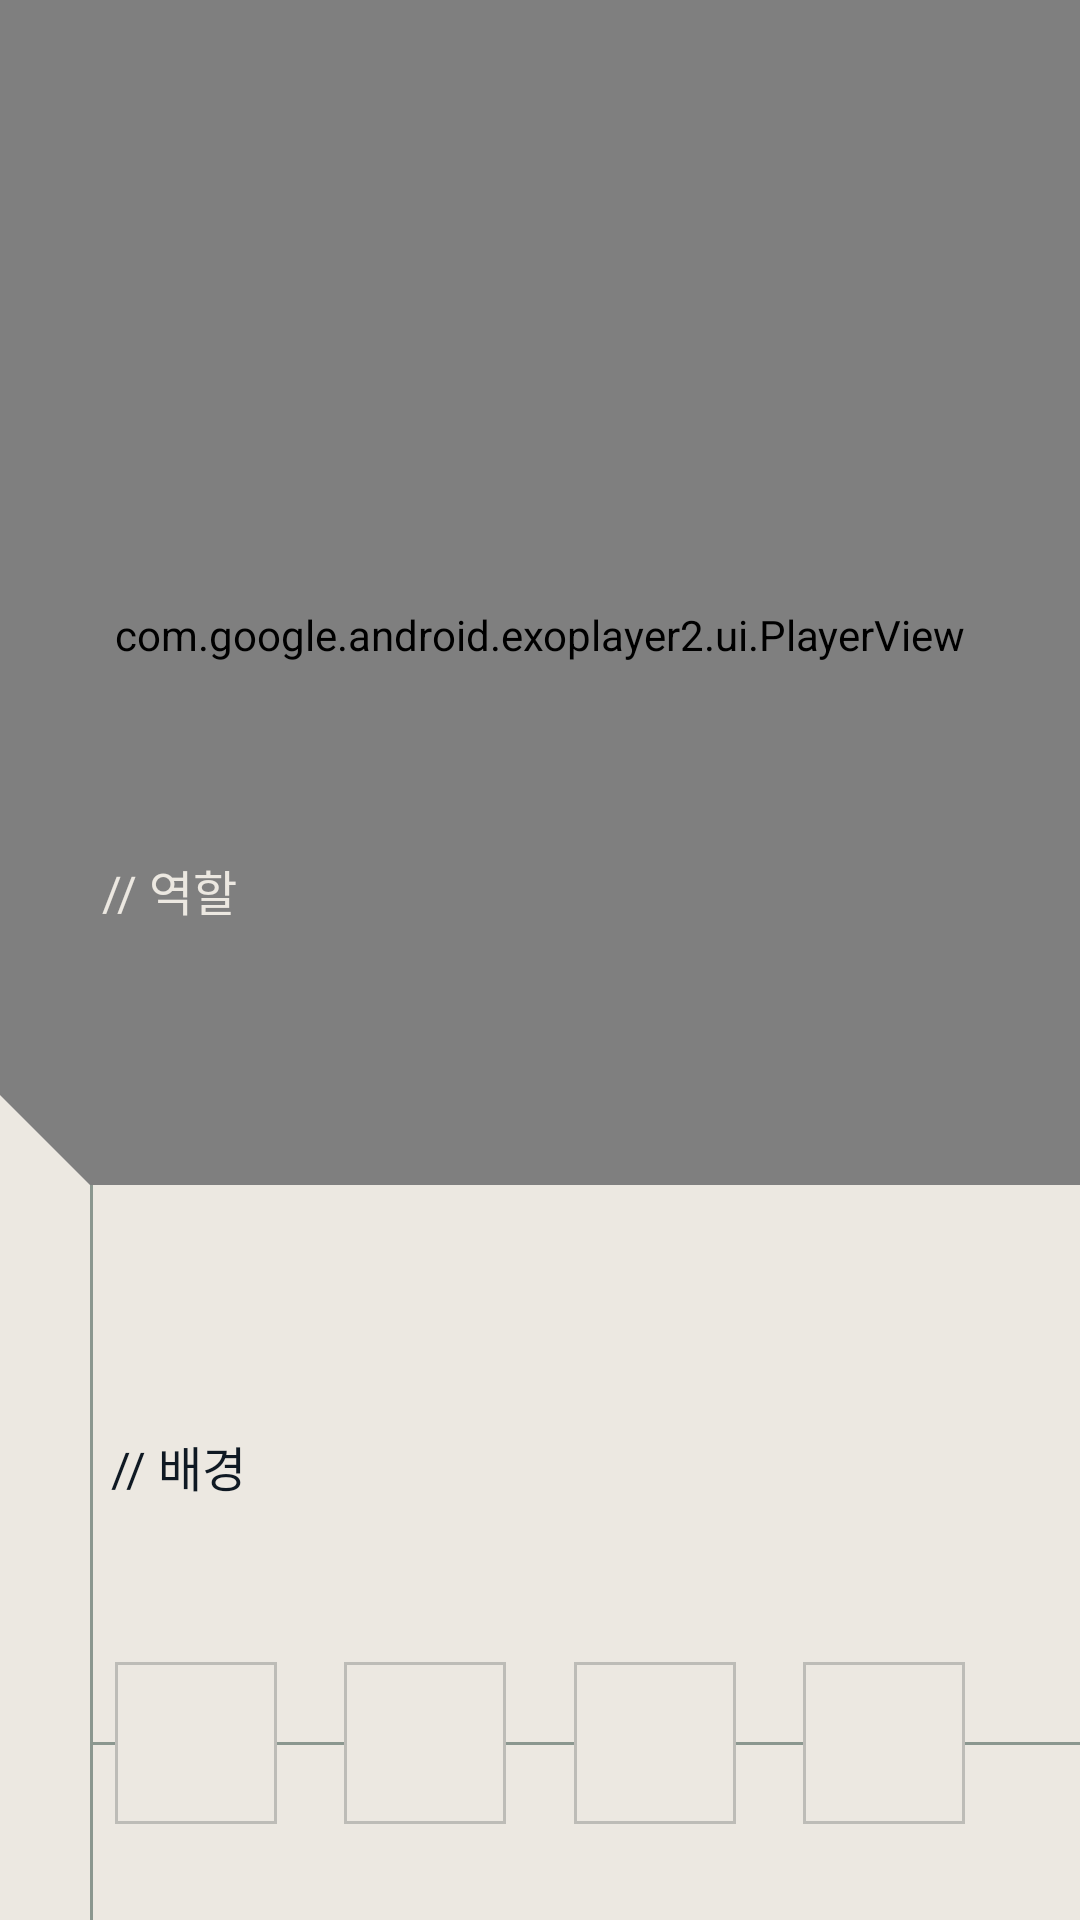

Write the Android layout XML for this screen, with the resource values it uses.
<!-- AndroidManifest.xml: application theme Theme.VALGG -->
<!-- res/layout/fragment_agents.xml -->
<?xml version="1.0" encoding="utf-8"?>
<androidx.constraintlayout.widget.ConstraintLayout
    xmlns:android="http://schemas.android.com/apk/res/android"
    xmlns:app="http://schemas.android.com/apk/res-auto"
    xmlns:tools="http://schemas.android.com/tools"
    android:id="@+id/agentBody"
    android:layout_width="match_parent"
    android:layout_height="match_parent"
    android:background="@drawable/ic_background">

    <com.google.android.exoplayer2.ui.PlayerView
        android:id="@+id/agentBackground"
        android:layout_width="0dp"
        android:layout_height="0dp"
        app:layout_constraintBottom_toBottomOf="@+id/agentImage"
        app:layout_constraintEnd_toEndOf="parent"
        app:layout_constraintStart_toStartOf="parent"
        app:layout_constraintTop_toTopOf="parent"
        app:shutter_background_color="#0e1922"
        app:use_controller="false" >

    </com.google.android.exoplayer2.ui.PlayerView>

    <ImageView
        android:id="@+id/imageView"
        android:layout_width="0dp"
        android:layout_height="350dp"
        android:layout_marginTop="500dp"
        app:layout_constraintBottom_toBottomOf="parent"
        app:layout_constraintEnd_toEndOf="parent"
        app:layout_constraintStart_toStartOf="parent"
        app:layout_constraintTop_toTopOf="parent"
        app:srcCompat="@drawable/test2" />

    <ImageView
        android:id="@+id/imageView2"
        android:layout_width="30dp"
        android:layout_height="30dp"
        app:layout_constraintBottom_toTopOf="@+id/imageView"
        app:layout_constraintStart_toStartOf="parent"
        app:srcCompat="@drawable/test" />

    <Space
        android:id="@+id/agentSpace"
        android:layout_width="0dp"
        android:layout_height="28dp"
        app:layout_constraintEnd_toEndOf="parent"
        app:layout_constraintStart_toStartOf="parent"
        app:layout_constraintTop_toTopOf="@+id/imageView" />

    <ImageView
        android:id="@+id/agentImage"
        android:layout_width="0dp"
        android:layout_height="0dp"
        android:layout_marginTop="20dp"
        android:scaleType="center"
        app:layout_constraintBottom_toBottomOf="@+id/agentSpace"
        app:layout_constraintEnd_toEndOf="parent"
        app:layout_constraintStart_toStartOf="parent"
        app:layout_constraintTop_toTopOf="parent" />

    <ImageView
        android:id="@+id/imageView4"
        android:layout_width="1dp"
        android:layout_height="0dp"
        android:layout_marginStart="30dp"
        android:background="#8b978f"
        app:layout_constraintBottom_toBottomOf="parent"
        app:layout_constraintStart_toStartOf="parent"
        app:layout_constraintTop_toTopOf="@+id/imageView" />

    <ImageView
        android:id="@+id/imageView7"
        android:layout_width="0dp"
        android:layout_height="1dp"
        android:background="#8b978f"
        app:layout_constraintBottom_toBottomOf="@+id/agentAbility1"
        app:layout_constraintEnd_toEndOf="parent"
        app:layout_constraintStart_toEndOf="@+id/imageView4"
        app:layout_constraintTop_toTopOf="@+id/agentAbility1" />

    <androidx.recyclerview.widget.RecyclerView
        android:id="@+id/agentList"
        android:layout_width="match_parent"
        android:layout_height="48dp"
        android:layout_marginTop="6dp"

        android:clipToPadding="false"
        android:orientation="horizontal"
        app:layoutManager="androidx.recyclerview.widget.LinearLayoutManager"
        app:layout_constraintEnd_toEndOf="parent"
        app:layout_constraintStart_toStartOf="parent"
        app:layout_constraintTop_toBottomOf="@+id/agentSpace"
        tools:itemCount="19"
        tools:listitem="@layout/item_agent" />

    <TextView
        android:id="@+id/agentPositionText"
        android:layout_width="wrap_content"
        android:layout_height="wrap_content"
        android:layout_marginStart="34dp"
        android:layout_marginBottom="10dp"
        android:text="// 역할"
        android:textColor="#ece8e1"
        android:textSize="16sp"
        app:fontFamily="@font/din_next_w05_medium"
        app:layout_constraintBottom_toTopOf="@+id/agentPositionIcon"
        app:layout_constraintStart_toStartOf="parent" />

    <TextView
        android:id="@+id/agentPositionName"
        android:layout_width="wrap_content"
        android:layout_height="wrap_content"
        android:layout_marginStart="32dp"
        android:layout_marginBottom="72dp"
        android:includeFontPadding="false"
        android:textColor="#ece8e1"
        android:textSize="32dp"
        app:fontFamily="@font/black_han_sans"
        app:layout_constraintBottom_toBottomOf="@+id/agentBackground"
        app:layout_constraintStart_toStartOf="parent" />

    <ImageView
        android:id="@+id/agentPositionIcon"
        android:layout_width="24dp"
        android:layout_height="24dp"
        android:layout_marginStart="4dp"
        android:layout_marginBottom="4dp"
        app:layout_constraintBottom_toBottomOf="@+id/agentPositionName"
        app:layout_constraintStart_toEndOf="@+id/agentPositionName"
        app:layout_constraintTop_toTopOf="@+id/agentPositionName" />

    <TextView
        android:id="@+id/agentDescriptionText"
        android:layout_width="wrap_content"
        android:layout_height="wrap_content"
        android:layout_marginStart="6dp"
        android:text="// 배경"
        android:textColor="#0f1923"
        android:textSize="16sp"
        app:fontFamily="@font/din_next_w05_medium"
        app:layout_constraintStart_toEndOf="@+id/imageView4"
        app:layout_constraintTop_toBottomOf="@+id/agentList" />

    <TextView
        android:id="@+id/agentDescription"
        android:layout_width="0dp"
        android:layout_height="0dp"
        android:layout_marginStart="6dp"
        android:layout_marginTop="6dp"
        android:layout_marginEnd="26dp"
        android:layout_marginBottom="6dp"
        android:textColor="#0f1923"
        android:textSize="16sp"
        app:fontFamily="@font/din_next_w05_medium"
        app:layout_constraintBottom_toTopOf="@+id/agentAbility1Background"
        app:layout_constraintEnd_toEndOf="parent"
        app:layout_constraintHorizontal_bias="0.0"
        app:layout_constraintStart_toEndOf="@+id/imageView4"
        app:layout_constraintTop_toBottomOf="@+id/agentDescriptionText"
        app:layout_constraintVertical_bias="1.0" />

    <ImageView
        android:id="@+id/agentAbility1Background"
        android:layout_width="54dp"
        android:layout_height="54dp"
        android:layout_marginStart="16dp"
        android:layout_marginBottom="32dp"
        android:layout_weight="1"
        android:src="@drawable/background_ability_off"
        app:layout_constraintBottom_toBottomOf="parent"
        app:layout_constraintEnd_toStartOf="@id/agentAbility2"
        app:layout_constraintStart_toStartOf="parent" />

    <ImageView
        android:id="@+id/agentAbility1"
        android:layout_width="54dp"
        android:layout_height="54dp"
        android:layout_marginStart="16dp"
        android:layout_weight="1"
        android:padding="4dp"
        app:layout_constraintBottom_toBottomOf="@+id/agentAbility1Background"
        app:layout_constraintEnd_toStartOf="@id/agentAbility2"
        app:layout_constraintStart_toStartOf="parent"
        app:layout_constraintTop_toTopOf="@+id/agentAbility1Background"
        app:tint="#a6a39e" />

    <ImageView
        android:id="@+id/agentAbility2Background"
        android:layout_width="54dp"
        android:layout_height="54dp"
        android:layout_weight="1"
        android:src="@drawable/background_ability_off"
        app:layout_constraintBottom_toBottomOf="@+id/agentAbility1Background"
        app:layout_constraintEnd_toStartOf="@id/agentAbility3"
        app:layout_constraintStart_toEndOf="@id/agentAbility1"
        app:layout_constraintTop_toTopOf="@+id/agentAbility1Background" />

    <ImageView
        android:id="@+id/agentAbility2"
        android:layout_width="54dp"
        android:layout_height="54dp"
        android:layout_weight="1"
        android:padding="4dp"
        app:layout_constraintBottom_toBottomOf="@+id/agentAbility2Background"
        app:layout_constraintEnd_toStartOf="@id/agentAbility3"
        app:layout_constraintStart_toEndOf="@id/agentAbility1"
        app:layout_constraintTop_toTopOf="@+id/agentAbility2Background"
        app:tint="#a6a39e" />

    <ImageView
        android:id="@+id/agentAbility3Background"
        android:layout_width="54dp"
        android:layout_height="54dp"
        android:layout_weight="1"
        android:src="@drawable/background_ability_off"
        app:layout_constraintBottom_toBottomOf="@+id/agentAbility2Background"
        app:layout_constraintEnd_toStartOf="@id/agentAbility4"
        app:layout_constraintStart_toEndOf="@id/agentAbility2"
        app:layout_constraintTop_toTopOf="@+id/agentAbility2Background" />

    <ImageView
        android:id="@+id/agentAbility3"
        android:layout_width="54dp"
        android:layout_height="54dp"
        android:layout_weight="1"
        android:padding="4dp"
        app:layout_constraintBottom_toBottomOf="@+id/agentAbility3Background"
        app:layout_constraintEnd_toStartOf="@id/agentAbility4"
        app:layout_constraintStart_toEndOf="@id/agentAbility2"
        app:layout_constraintTop_toTopOf="@+id/agentAbility3Background"
        app:tint="#a6a39e" />

    <ImageView
        android:id="@+id/agentAbility4Background"
        android:layout_width="54dp"
        android:layout_height="54dp"
        android:layout_marginEnd="16dp"
        android:layout_weight="1"
        android:src="@drawable/background_ability_off"
        app:layout_constraintBottom_toBottomOf="@+id/agentAbility3Background"
        app:layout_constraintEnd_toEndOf="parent"
        app:layout_constraintStart_toEndOf="@id/agentAbility3"
        app:layout_constraintTop_toTopOf="@+id/agentAbility3Background" />

    <ImageView
        android:id="@+id/agentAbility4"
        android:layout_width="54dp"
        android:layout_height="54dp"
        android:layout_marginEnd="16dp"
        android:layout_weight="1"
        android:padding="4dp"
        app:layout_constraintBottom_toBottomOf="@+id/agentAbility4Background"
        app:layout_constraintEnd_toEndOf="parent"
        app:layout_constraintStart_toEndOf="@id/agentAbility3"
        app:layout_constraintTop_toTopOf="@+id/agentAbility4Background"
        app:tint="#a6a39e" />

</androidx.constraintlayout.widget.ConstraintLayout>
<!-- res/layout/item_agent.xml (included above) -->
<?xml version="1.0" encoding="utf-8"?>
<TextView xmlns:android="http://schemas.android.com/apk/res/android"
    android:id="@+id/agentName"
    android:layout_width="wrap_content"
    android:layout_height="wrap_content"
    android:fontFamily="@font/black_han_sans"
    android:text="제트"
    android:textColor="#0f1923"
    android:textSize="42dp" />
<!-- resources referenced by this layout -->
<resources>
  <!-- drawable background_ability_off (drawable) -->
  <?xml version="1.0" encoding="utf-8"?>
  <shape xmlns:android="http://schemas.android.com/apk/res/android">
      <solid android:color="#ece8e1" />
      <stroke
          android:width="1dp"
          android:color="#bdbcb7" />
  </shape>
  <!-- drawable ic_background: vector/xml drawable (drawable, 3684 chars, omitted) -->
  <!-- drawable test (drawable) -->
  <vector xmlns:android="http://schemas.android.com/apk/res/android"
      android:width="24dp"
      android:height="24dp"
      android:viewportWidth="24.0"
      android:viewportHeight="24.0">
  
      <path
          android:fillColor="#ece8e1"
          android:pathData="M0,24 0,24 24,24 0,0z" />
  </vector>
  <!-- drawable test2 (drawable) -->
  <?xml version="1.0" encoding="utf-8"?>
  <shape xmlns:android="http://schemas.android.com/apk/res/android">
      <solid android:color="#ece8e1" />
  </shape>
  <style name="Theme.VALGG" parent="Base.Theme.VALGG" />
  <style name="Base.Theme.VALGG" parent="Theme.Material3.DayNight.NoActionBar">
          
          
      </style>
</resources>
